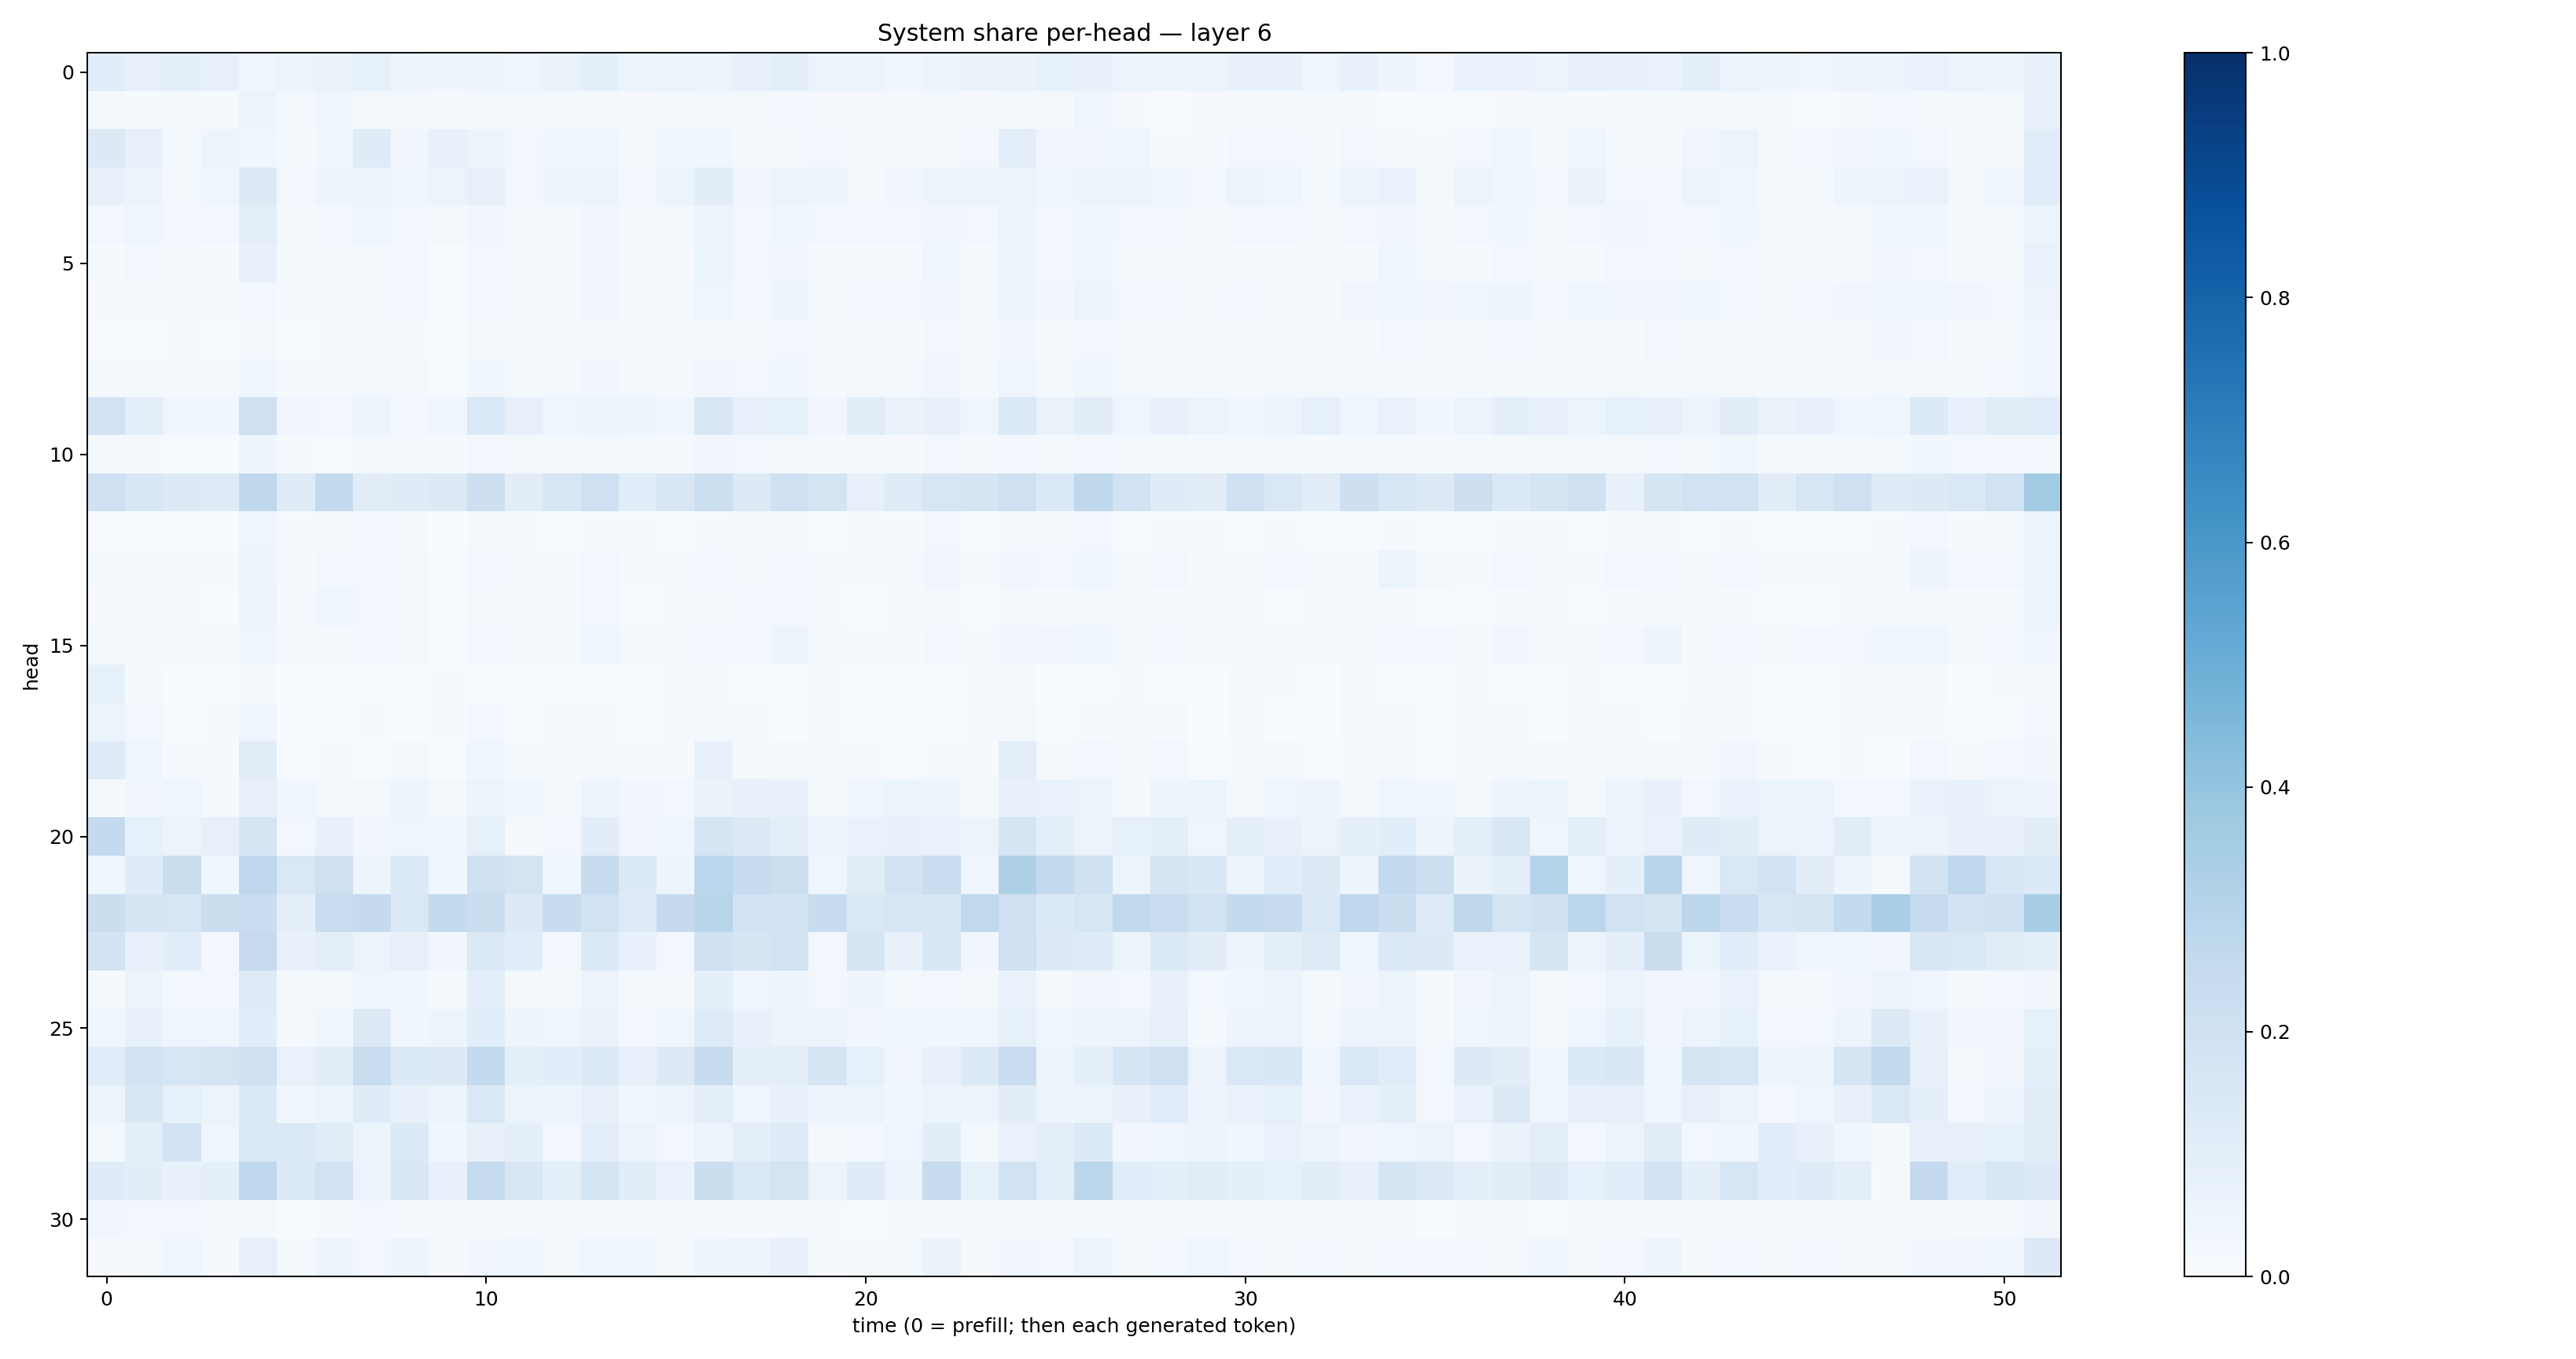

The file beside this chart, header and first rows:
0.10547563, 0.08143427, 0.08728508, 0.078259386, 0.04002427, 0.050923336, 0.062568985, 0.08439256, 0.05815547, 0.050685726, 0.048890438, 0.04568617, 0.06286627, 0.08790803, 0.054438006, 0.061573774, 0.05551558, 0.08023289, 0.09977101, 0.0611691, 0.0617794, 0.04554283, 0.05702819, 0.06318132
0.02027, 0.01364, 0.01233, 0.0126, 0.05222, 0.01707, 0.0434, 0.01995, 0.01747, 0.01099, 0.01588, 0.01971, 0.01655, 0.02048, 0.01018, 0.0151, 0.02072, 0.01868, 0.02481, 0.00973, 0.01137, 0.01137, 0.01685, 0.008184
0.1263, 0.08106, 0.01932, 0.04976, 0.03603, 0.01255, 0.03717, 0.1208, 0.03184, 0.07287, 0.05585, 0.02482, 0.0382, 0.04503, 0.009126, 0.03687, 0.03547, 0.01509, 0.01803, 0.02673, 0.01027, 0.01121, 0.0231, 0.03007
0.07618, 0.05738, 0.02285, 0.04353, 0.1277, 0.02439, 0.05074, 0.06152, 0.039, 0.05343, 0.07912, 0.03114, 0.04892, 0.05123, 0.02448, 0.05284, 0.1045, 0.03246, 0.0537, 0.04969, 0.01923, 0.03152, 0.04724, 0.05561
0.03103, 0.04349, 0.02481, 0.03123, 0.09861, 0.01836, 0.03028, 0.04329, 0.02835, 0.01914, 0.0349, 0.01866, 0.01889, 0.03162, 0.01642, 0.01981, 0.05706, 0.02686, 0.04215, 0.02678, 0.02506, 0.02451, 0.03142, 0.02406
0.01194, 0.0268, 0.02198, 0.009412, 0.07105, 0.01374, 0.01848, 0.02032, 0.02702, 0.006065, 0.02638, 0.02022, 0.01209, 0.03143, 0.01888, 0.009536, 0.05099, 0.02687, 0.0343, 0.01329, 0.01413, 0.01554, 0.04137, 0.01337
0.009582, 0.01766, 0.02222, 0.01448, 0.02865, 0.01354, 0.01801, 0.01999, 0.0239, 0.005174, 0.03042, 0.02264, 0.01512, 0.03464, 0.02004, 0.01214, 0.03975, 0.02941, 0.04771, 0.01705, 0.02708, 0.02351, 0.03366, 0.01896
0.00675, 0.007496, 0.0111, 0.004865, 0.02254, 0.007014, 0.008159, 0.01343, 0.01534, 0.003923, 0.01724, 0.01349, 0.009164, 0.01956, 0.009718, 0.009174, 0.02204, 0.01794, 0.02506, 0.01145, 0.0137, 0.011, 0.02348, 0.01307
0.01788, 0.0227, 0.01154, 0.008773, 0.04681, 0.007955, 0.01499, 0.02295, 0.01593, 0.006927, 0.03904, 0.01576, 0.0159, 0.03315, 0.01734, 0.01355, 0.03391, 0.025, 0.03673, 0.01132, 0.02038, 0.01592, 0.03405, 0.01316
0.1882, 0.09423, 0.04297, 0.0357, 0.2073, 0.03489, 0.02694, 0.05086, 0.03059, 0.0435, 0.1412, 0.08143, 0.04302, 0.04706, 0.04869, 0.03897, 0.1494, 0.07945, 0.08538, 0.03509, 0.1115, 0.06446, 0.07628, 0.04173
0.01225, 0.01057, 0.007782, 0.004676, 0.04988, 0.009828, 0.00735, 0.01702, 0.01867, 0.008633, 0.03016, 0.01877, 0.01286, 0.02112, 0.01214, 0.00926, 0.0326, 0.02569, 0.02327, 0.009616, 0.01871, 0.01149, 0.02421, 0.01052
0.2021, 0.1532, 0.1268, 0.1242, 0.2732, 0.1208, 0.2549, 0.1096, 0.1187, 0.1299, 0.2136, 0.1036, 0.1584, 0.2049, 0.1058, 0.1494, 0.2168, 0.1324, 0.2007, 0.177, 0.07958, 0.1235, 0.1621, 0.1661
0.007284, 0.005848, 0.007126, 0.003346, 0.04382, 0.0101, 0.01569, 0.02979, 0.01718, 0.003764, 0.01624, 0.01494, 0.006749, 0.0156, 0.00901, 0.00487, 0.0156, 0.01745, 0.01942, 0.004943, 0.01055, 0.009923, 0.02618, 0.004562
0.01266, 0.01698, 0.0178, 0.01377, 0.04975, 0.01035, 0.02657, 0.02868, 0.01645, 0.004533, 0.02528, 0.01266, 0.01126, 0.02664, 0.01488, 0.00938, 0.02818, 0.01786, 0.02695, 0.009118, 0.01389, 0.0116, 0.03153, 0.01005
0.008248, 0.009083, 0.01333, 0.007126, 0.05511, 0.01048, 0.03907, 0.02814, 0.01626, 0.007393, 0.01762, 0.00824, 0.01486, 0.02357, 0.007471, 0.01031, 0.01966, 0.02685, 0.02851, 0.008308, 0.006152, 0.01093, 0.01888, 0.007565
0.01619, 0.01309, 0.02163, 0.01719, 0.04051, 0.01188, 0.0212, 0.02658, 0.01964, 0.005096, 0.02609, 0.02001, 0.01279, 0.04645, 0.01893, 0.01255, 0.02985, 0.03001, 0.0497, 0.01359, 0.01294, 0.01046, 0.02608, 0.01526
0.08384, 0.01467, 0.003331, 0.007603, 0.01184, 0.001206, 0.003976, 0.006632, 0.006532, 0.008202, 0.005871, 0.003123, 0.007025, 0.005796, 0.005077, 0.009042, 0.01118, 0.004703, 0.005298, 0.008013, 0.003633, 0.002022, 0.005747, 0.008986
0.0538, 0.0264, 0.00753, 0.008564, 0.04086, 0.001951, 0.007094, 0.01203, 0.007263, 0.008706, 0.02458, 0.004602, 0.008108, 0.01429, 0.004217, 0.009644, 0.01886, 0.009445, 0.006949, 0.008656, 0.007683, 0.004239, 0.005226, 0.01052
0.1205, 0.04052, 0.01191, 0.008067, 0.1124, 0.004731, 0.009861, 0.007349, 0.01812, 0.005764, 0.04344, 0.01406, 0.008383, 0.01977, 0.01139, 0.009576, 0.07257, 0.01506, 0.01805, 0.01217, 0.01035, 0.0069, 0.01531, 0.0124
0.02243, 0.03298, 0.0415, 0.01481, 0.07972, 0.04407, 0.02333, 0.01855, 0.06006, 0.02138, 0.05647, 0.03588, 0.02222, 0.0575, 0.03418, 0.02385, 0.06377, 0.07316, 0.07291, 0.02078, 0.04585, 0.0542, 0.04847, 0.01827
0.256, 0.08432, 0.05308, 0.07944, 0.1665, 0.03095, 0.07549, 0.03224, 0.04192, 0.03519, 0.08388, 0.02226, 0.02359, 0.1022, 0.03451, 0.04402, 0.1713, 0.1301, 0.09775, 0.04728, 0.06995, 0.07174, 0.06864, 0.05841
0.0368, 0.1198, 0.2205, 0.03815, 0.2768, 0.144, 0.2108, 0.04927, 0.1343, 0.03851, 0.2088, 0.1746, 0.04374, 0.2368, 0.1358, 0.04928, 0.2871, 0.2368, 0.216, 0.04522, 0.1115, 0.1829, 0.2305, 0.04646
0.2229, 0.1716, 0.163, 0.2259, 0.2279, 0.1003, 0.2269, 0.2536, 0.1484, 0.2568, 0.2224, 0.1326, 0.2382, 0.1924, 0.1239, 0.2528, 0.2902, 0.1836, 0.1874, 0.2369, 0.1368, 0.1587, 0.1594, 0.2639
0.1817, 0.0784, 0.1087, 0.02908, 0.2427, 0.07036, 0.09657, 0.05493, 0.08038, 0.03506, 0.1392, 0.1059, 0.0257, 0.1393, 0.0719, 0.03095, 0.2023, 0.1674, 0.1914, 0.02529, 0.1662, 0.07599, 0.1529, 0.0326
0.01246, 0.05085, 0.03061, 0.02359, 0.1231, 0.02197, 0.01835, 0.04121, 0.03859, 0.01512, 0.09901, 0.02231, 0.02095, 0.05557, 0.01766, 0.01998, 0.09343, 0.03925, 0.04799, 0.02662, 0.04991, 0.01596, 0.03055, 0.02309
0.04046, 0.07716, 0.04481, 0.04483, 0.1075, 0.02186, 0.03776, 0.1305, 0.03528, 0.04822, 0.1085, 0.05073, 0.04118, 0.06464, 0.02701, 0.0466, 0.1228, 0.07692, 0.05843, 0.05659, 0.03286, 0.04203, 0.03563, 0.04044
0.1093, 0.1846, 0.1604, 0.1727, 0.2051, 0.06735, 0.1026, 0.2338, 0.1371, 0.1306, 0.2567, 0.08646, 0.1088, 0.1381, 0.07778, 0.1285, 0.2363, 0.09778, 0.09811, 0.1661, 0.08453, 0.03278, 0.0777, 0.1358
0.05601, 0.1493, 0.08549, 0.05922, 0.1373, 0.03818, 0.05457, 0.119, 0.07138, 0.05132, 0.1414, 0.05199, 0.05006, 0.07963, 0.03777, 0.05582, 0.1002, 0.04634, 0.07182, 0.05819, 0.05148, 0.03624, 0.05305, 0.06158
0.01927, 0.08769, 0.1814, 0.03914, 0.1429, 0.147, 0.1125, 0.05417, 0.1404, 0.03846, 0.07301, 0.09, 0.02949, 0.09518, 0.05736, 0.02494, 0.05848, 0.1008, 0.1239, 0.02217, 0.02736, 0.04675, 0.1043, 0.02086
0.1181, 0.1018, 0.07807, 0.09129, 0.2676, 0.1352, 0.1952, 0.05515, 0.1489, 0.0756, 0.2452, 0.1502, 0.09199, 0.179, 0.1051, 0.06925, 0.2214, 0.148, 0.1765, 0.06067, 0.1188, 0.05688, 0.2424, 0.08244
0.03252, 0.03079, 0.02352, 0.01155, 0.01676, 0.007795, 0.01172, 0.02367, 0.01545, 0.008493, 0.01846, 0.01471, 0.01748, 0.02301, 0.01244, 0.01412, 0.01693, 0.01009, 0.01301, 0.01434, 0.007722, 0.01094, 0.008738, 0.01253
0.01074, 0.01686, 0.04523, 0.01517, 0.07943, 0.02342, 0.05637, 0.02369, 0.04739, 0.01184, 0.03408, 0.03652, 0.01862, 0.04495, 0.03692, 0.01813, 0.04831, 0.04786, 0.0746, 0.01551, 0.02012, 0.01888, 0.06273, 0.01129
